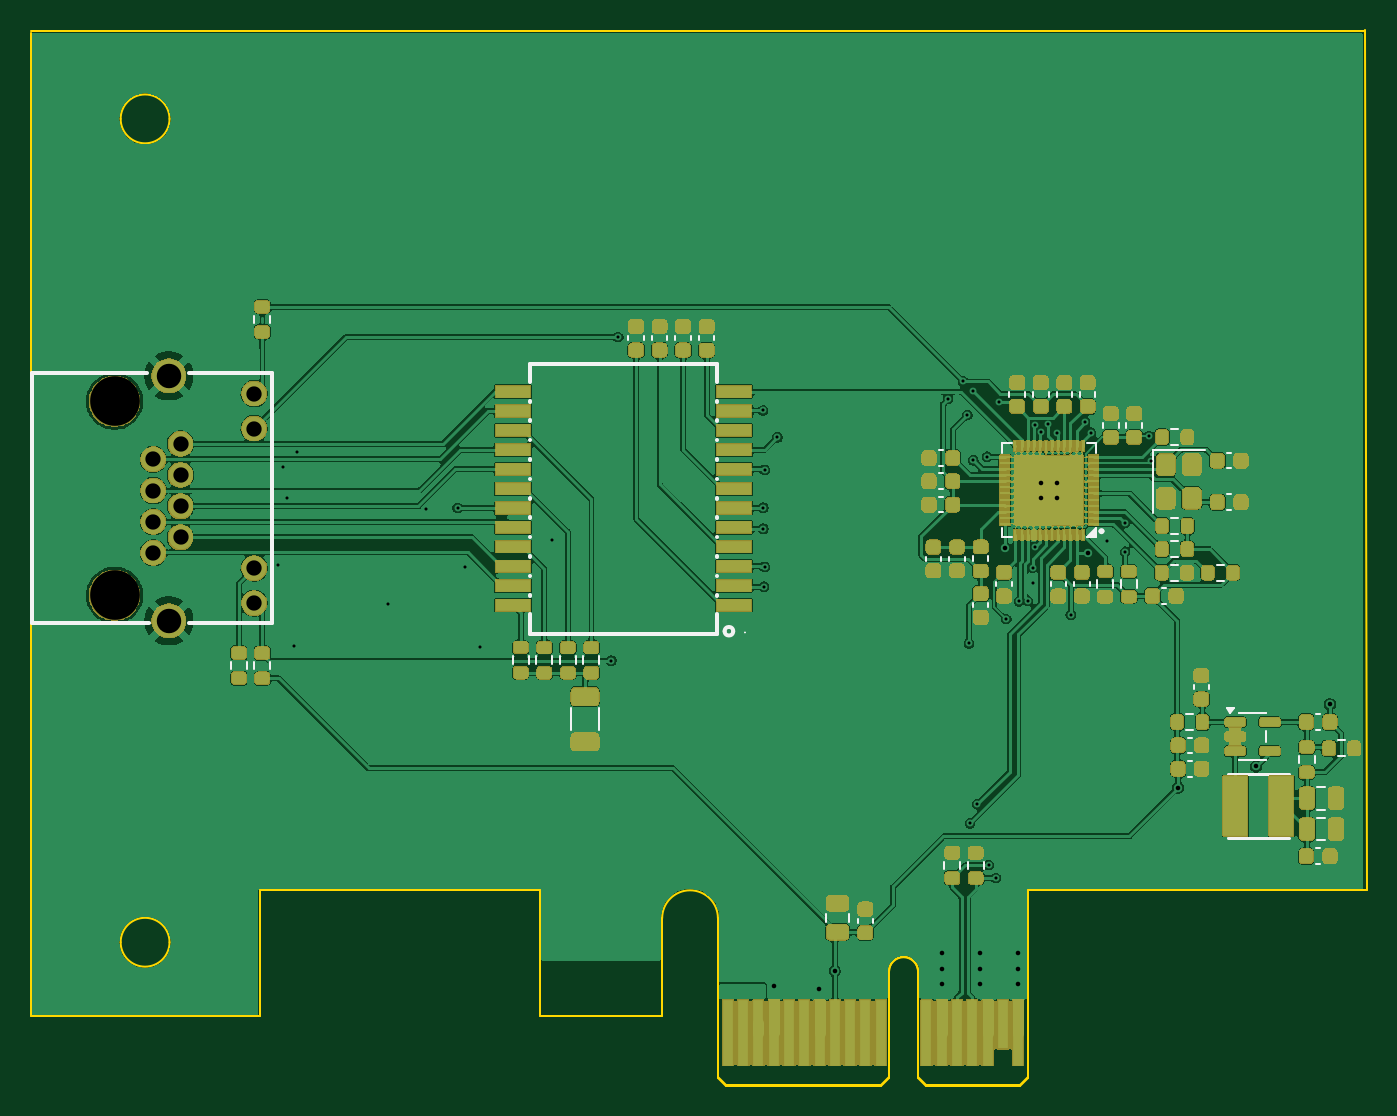
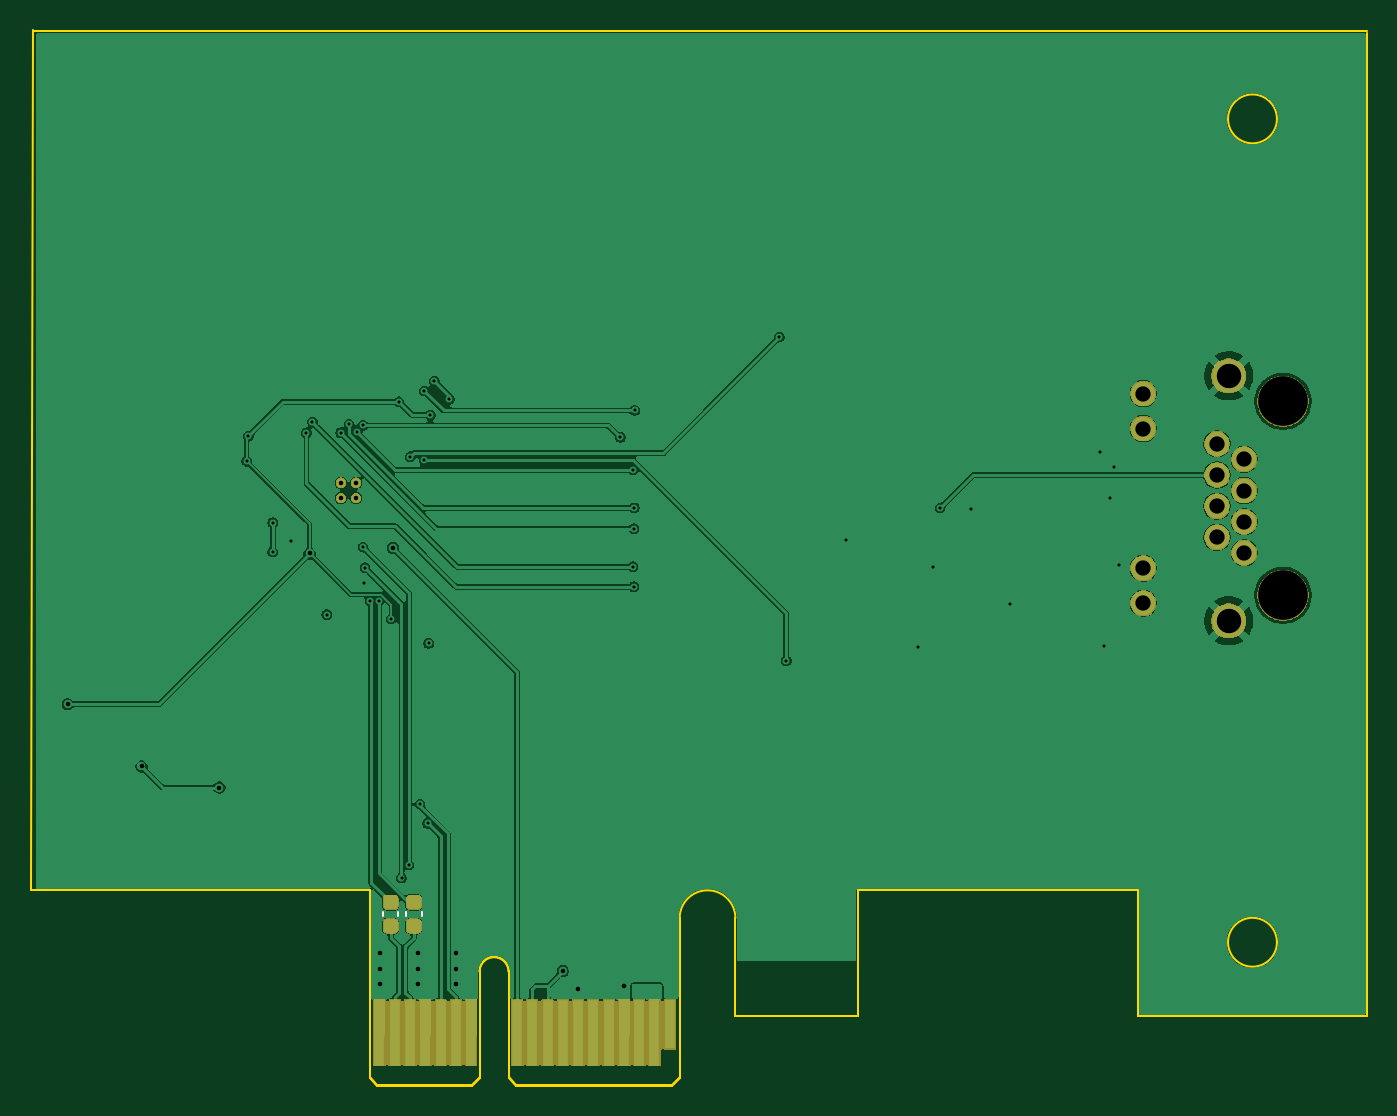
Circuit board: 13 layer files. Board 87.5 x 69.1 mm.
- bottom_copper: 2.5GPcieV1-CuBottom.gbr (132184 bytes)
- inner_copper: 2.5GPcieV1-CuIn1.gbr (87349 bytes)
- inner_copper: 2.5GPcieV1-CuIn2.gbr (87564 bytes)
- top_copper: 2.5GPcieV1-CuTop.gbr (281470 bytes)
- outline: 2.5GPcieV1-EdgeCuts.gbr (2432 bytes)
- bottom_mask: 2.5GPcieV1-MaskBottom.gbr (32397 bytes)
- top_mask: 2.5GPcieV1-MaskTop.gbr (240926 bytes)
- drill: 2.5GPcieV1-NPTH.drl (357 bytes)
- drill: 2.5GPcieV1-PTH.drl (1859 bytes)
- paste: 2.5GPcieV1-PasteBottom.gbr (1467 bytes)
- paste: 2.5GPcieV1-PasteTop.gbr (8277 bytes)
- bottom_silk: 2.5GPcieV1-SilkBottom.gbr (32627 bytes)
- top_silk: 2.5GPcieV1-SilkTop.gbr (250366 bytes)

=== bottom_copper: 2.5GPcieV1-CuBottom.gbr (132184 bytes, source omitted) ===
=== inner_copper: 2.5GPcieV1-CuIn1.gbr (87349 bytes, source omitted) ===
=== inner_copper: 2.5GPcieV1-CuIn2.gbr (87564 bytes, source omitted) ===
=== top_copper: 2.5GPcieV1-CuTop.gbr (281470 bytes, source omitted) ===
=== outline: 2.5GPcieV1-EdgeCuts.gbr ===
%TF.GenerationSoftware,KiCad,Pcbnew,10.0.6*%
%TF.CreationDate,2026-10-17T19:04:55+02:00*%
%TF.ProjectId,2.5GPcieV1,322e3547-5063-4696-9556-312e6b696361,rev?*%
%TF.SameCoordinates,Original*%
%TF.FileFunction,Profile,NP*%
%FSLAX46Y46*%
G04 Gerber Fmt 4.6, Leading zero omitted, Abs format (unit mm)*
G04 Created by KiCad (PCBNEW 10.0.6) date 2026-10-17 19:04:55*
%MOMM*%
%LPD*%
G01*
G04 APERTURE LIST*
%TA.AperFunction,Profile*%
%ADD10C,0.150000*%
%TD*%
%TA.AperFunction,Profile*%
%ADD11C,0.100000*%
%TD*%
G04 APERTURE END LIST*
D10*
X-61680000Y60460000D02*
X-61680000Y-3940000D01*
X-61680000Y-3940000D02*
X-46680000Y-3940000D01*
X-52580000Y54810000D02*
G75*
G02*
X-55780000Y54810000I-1600000J0D01*
G01*
X-55780000Y54810000D02*
G75*
G02*
X-52580000Y54810000I1600000J0D01*
G01*
X-52580000Y910000D02*
G75*
G02*
X-55780000Y910000I-1600000J0D01*
G01*
X-55780000Y910000D02*
G75*
G02*
X-52580000Y910000I1600000J0D01*
G01*
X-46680000Y4310000D02*
X-28330000Y4310000D01*
X-46680000Y-3940000D02*
X-46680000Y4310000D01*
X-28330000Y4310000D02*
X-28330000Y-3940000D01*
X-28330000Y-3940000D02*
X-20330000Y-3940000D01*
X-20330000Y2485000D02*
G75*
G02*
X-16680000Y2485000I1825000J0D01*
G01*
X-20330000Y-3940000D02*
X-20330000Y2485000D01*
X-16680000Y2485000D02*
X-16680000Y-7940000D01*
X-16680000Y-7940000D02*
X-16180000Y-8440000D01*
X-16180000Y-8440000D02*
X-5980000Y-8440000D01*
X-5980000Y-8440000D02*
X-5480000Y-7940000D01*
X-5480000Y-990000D02*
G75*
G02*
X-3580000Y-990000I950000J0D01*
G01*
X-5480000Y-7940000D02*
X-5480000Y-990000D01*
X-3580000Y-990000D02*
X-3580000Y-7940000D01*
X-3580000Y-7940000D02*
X-3080000Y-8440000D01*
X3120000Y-8440000D02*
X-3080000Y-8440000D01*
X3620000Y4310000D02*
X3620000Y-7940000D01*
X3620000Y-7940000D02*
X3120000Y-8440000D01*
X25660027Y60589985D02*
X-61680096Y60589985D01*
X25810000Y4320000D02*
X3620000Y4310000D01*
X25810000Y4320000D02*
X25660000Y60600000D01*
%TO.C,J1*%
D11*
X-16680000Y-70000D02*
X-16680000Y-7970000D01*
X-16680000Y-7970000D02*
X-16180000Y-8470000D01*
X-16180000Y-8470000D02*
X-5980000Y-8470000D01*
X-5480000Y-1020000D02*
X-5480000Y-7970000D01*
X-5480000Y-7970000D02*
X-5980000Y-8470000D01*
X-3580000Y-1020000D02*
X-3580000Y-7970000D01*
X-3580000Y-7970000D02*
X-3080000Y-8470000D01*
X-3080000Y-8470000D02*
X3120000Y-8470000D01*
X3620000Y-70000D02*
X3620000Y-7970000D01*
X3620000Y-7970000D02*
X3120000Y-8470000D01*
X-5480000Y-1020000D02*
G75*
G02*
X-3580000Y-1020000I950000J0D01*
G01*
%TD*%
M02*

=== bottom_mask: 2.5GPcieV1-MaskBottom.gbr (32397 bytes, source omitted) ===
=== top_mask: 2.5GPcieV1-MaskTop.gbr (240926 bytes, source omitted) ===
=== drill: 2.5GPcieV1-NPTH.drl ===
M48
; DRILL file KiCad 10.0.6 date 2026-10-17T19:04:55
; FORMAT={-:-/ absolute / inch / decimal}
; #@! TF.CreationDate,2026-10-17T19:04:55+02:00
; #@! TF.GenerationSoftware,Kicad,Pcbnew,10.0.6
; #@! TF.FileFunction,NonPlated,1,4,NPTH
FMAT,2
INCH
; #@! TA.AperFunction,NonPlated,NPTH,ComponentDrill
T1C0.1280
%
G90
G05
T1
X-2.2118Y1.4299
X-2.2118Y0.9299
M30

=== drill: 2.5GPcieV1-PTH.drl ===
M48
; DRILL file KiCad 10.0.6 date 2026-10-17T19:04:55
; FORMAT={-:-/ absolute / inch / decimal}
; #@! TF.CreationDate,2026-10-17T19:04:55+02:00
; #@! TF.GenerationSoftware,Kicad,Pcbnew,10.0.6
; #@! TF.FileFunction,Plated,1,4,PTH
FMAT,2
INCH
; #@! TA.AperFunction,Plated,PTH,ViaDrill
T1C0.0079
; #@! TA.AperFunction,Plated,PTH,ViaDrill
T2C0.0118
; #@! TA.AperFunction,Plated,PTH,ComponentDrill
T3C0.0118
; #@! TA.AperFunction,Plated,PTH,ComponentDrill
T4C0.0394
; #@! TA.AperFunction,Plated,PTH,ComponentDrill
T5C0.0630
%
G90
G05
T1
X-1.7898Y1.0083
X-1.7768Y1.2594
X-1.7661Y1.1803
X-1.7496Y0.7996
X-1.7406Y1.3004
X-1.5075Y0.9071
X-1.4079Y1.1516
X-1.3276Y1.1551
X-1.3094Y1.0031
X-1.2701Y0.7957
X-1.0854Y1.0736
X-0.9315Y0.7618
X-0.9138Y1.5957
X-0.5409Y1.4063
X-0.5398Y1.1559
X-0.5394Y1.102
X-0.5378Y0.952
X-0.5362Y1.2535
X-0.5362Y1.0035
X-0.5037Y1.3372
X-0.0634Y1.4362
X-0.0248Y1.4811
X-0.0142Y1.3949
X-0.0094Y0.8059
X-0.0073Y0.3423
X0.0012Y1.4563
X0.0016Y1.278
X0.0122Y0.3917
X0.0378Y1.287
X0.0413Y0.235
X0.0602Y0.2012
X0.0665Y1.4287
X0.0862Y0.8689
X0.1191Y0.9147
X0.1417Y0.9157
X0.1543Y1.0012
X0.1559Y0.9618
X0.1594Y1.3677
X0.1594Y1.0543
X0.1752Y1.3508
X0.1953Y1.3705
X0.2173Y1.3492
X0.2528Y0.8803
X0.2898Y1.3768
X0.3051Y1.3492
X0.3453Y1.0705
X0.3921Y1.1173
X0.3921Y1.0421
X0.4547Y1.3402
X0.4591Y1.2756
T2
X-0.5134Y-0.0764
X-0.3949Y-0.0835
X-0.3555Y-0.0382
X-0.0799Y0.0073
X-0.0799Y-0.0321
X-0.0799Y-0.0715
X0.0185Y0.0073
X0.0185Y-0.0321
X0.0185Y-0.0715
X0.0823Y1.052
X0.1169Y0.0073
X0.1169Y-0.0321
X0.1169Y-0.0715
X0.2972Y1.0378
X0.5295Y0.4346
X0.7303Y0.489
X0.9205Y0.6492
T3
X0.1772Y1.2201
X0.1772Y1.1807
X0.2165Y1.2201
X0.2165Y1.1807
T4
X-2.1118Y1.2803
X-2.1118Y1.2
X-2.1118Y1.1197
X-2.1118Y1.0394
X-2.0417Y1.3205
X-2.0417Y1.2402
X-2.0417Y1.1598
X-2.0417Y1.0795
X-1.852Y1.45
X-1.852Y1.3598
X-1.852Y1.0
X-1.852Y0.9098
T5
X-2.0717Y1.4957
X-2.0717Y0.8642
M30

=== paste: 2.5GPcieV1-PasteBottom.gbr (1467 bytes, source withheld) ===
=== paste: 2.5GPcieV1-PasteTop.gbr (8277 bytes, source omitted) ===
=== bottom_silk: 2.5GPcieV1-SilkBottom.gbr (32627 bytes, source omitted) ===
=== top_silk: 2.5GPcieV1-SilkTop.gbr (250366 bytes, source omitted) ===
